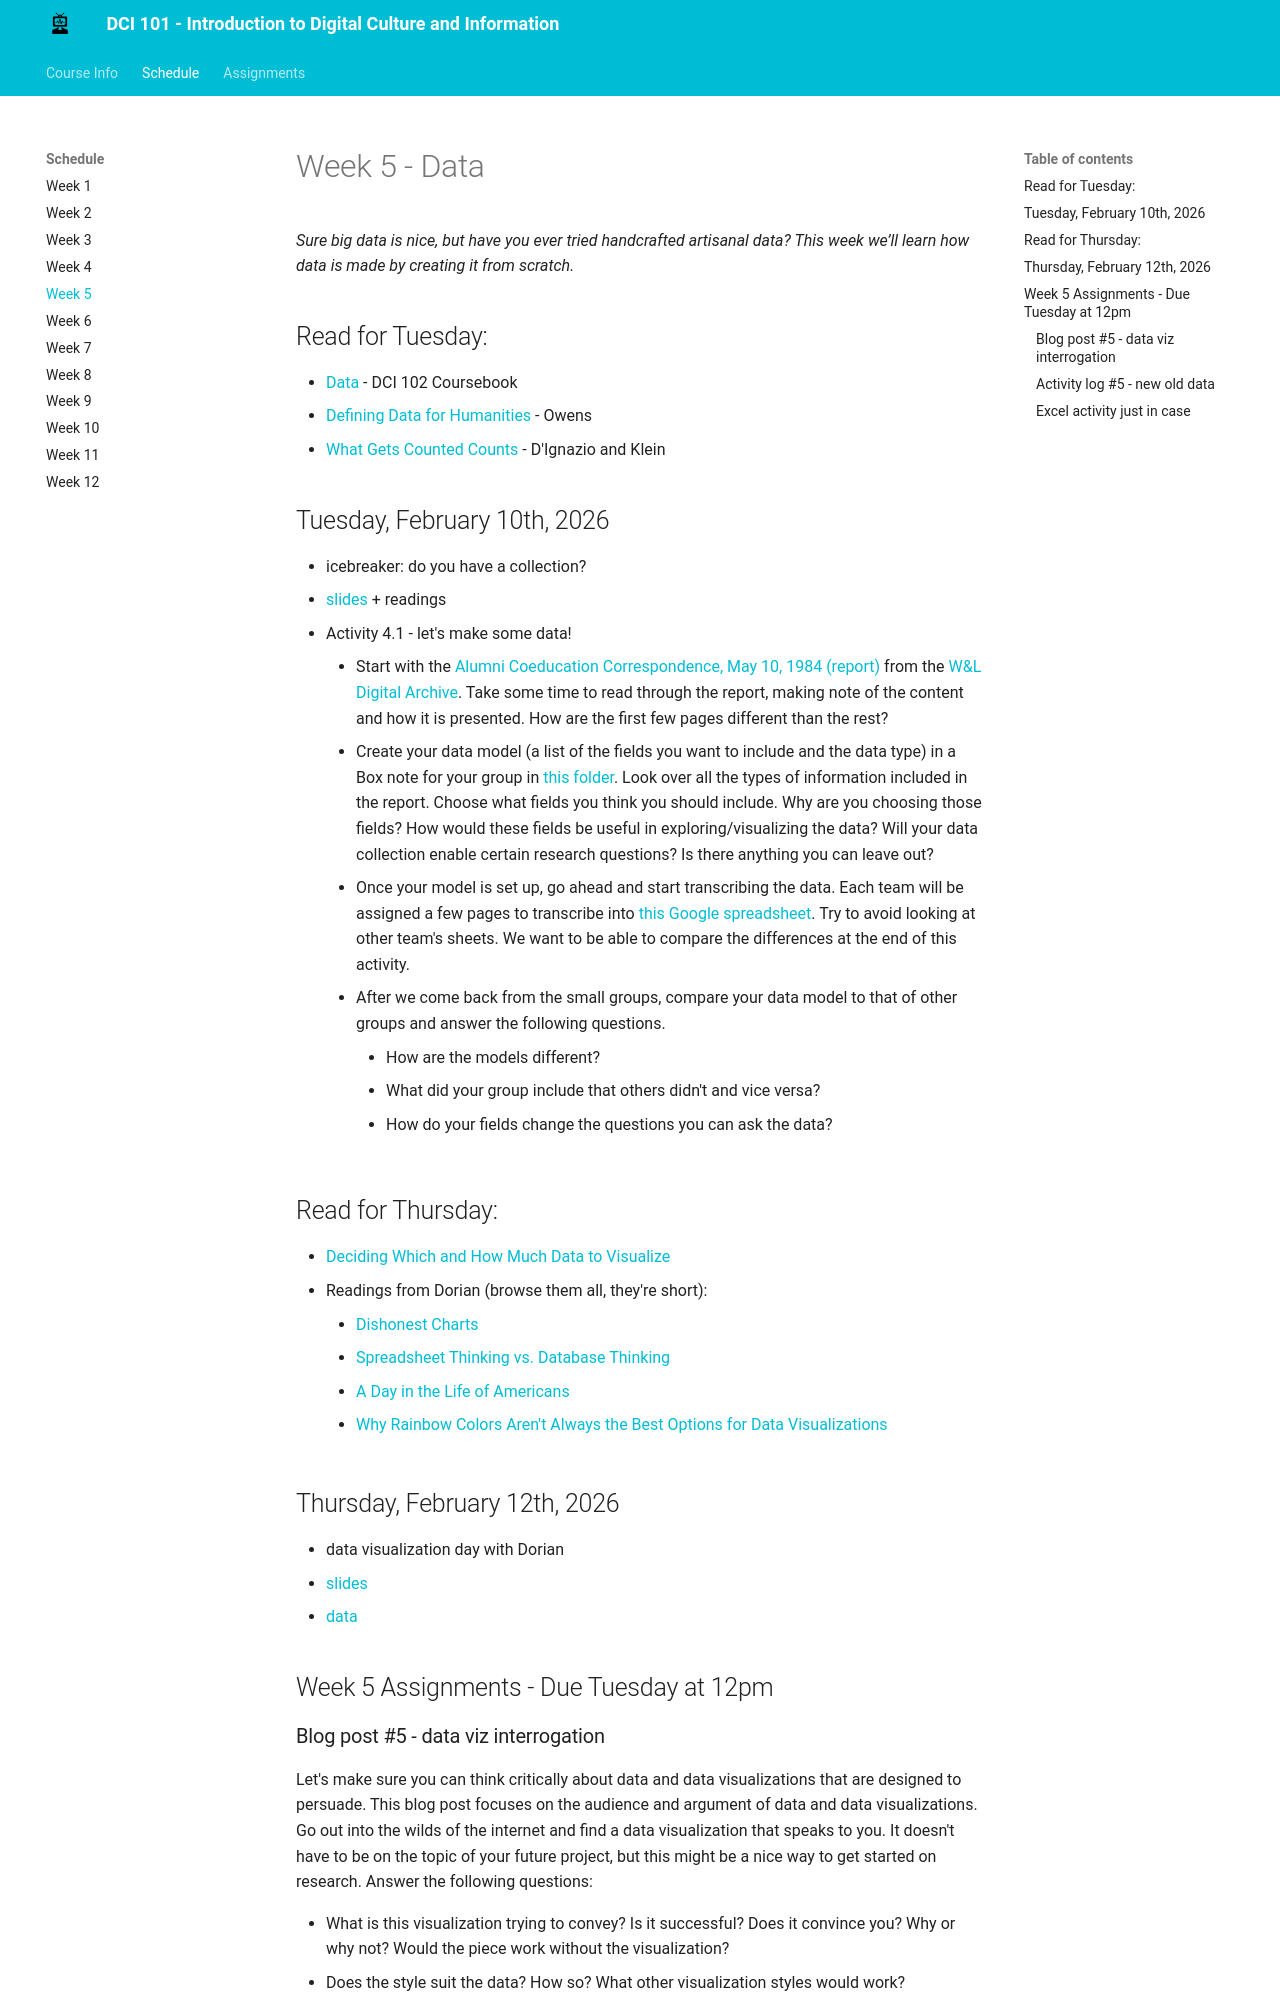

repository: mackenziekbrooks/dci101-w26 · page: schedule/week05/index.html · generator: mkdocs

# Week 5 - Data
*Sure big data is nice, but have you ever tried handcrafted artisanal data? This week we’ll learn how data is made by creating it from scratch.*

## Read for Tuesday: 

* [Data](https://mackenziekbrooks.github.io/humanities-data/data/) - DCI 102 Coursebook
* [Defining Data for Humanities](http://journalofdigitalhumanities.org/1-1/defining-data-for-humanists-by-trevor-owens/) - Owens
*  [What Gets Counted Counts](https://data-feminism.mitpress.mit.edu/pub/h1w0nbqp/release/3) - D'Ignazio and Klein
